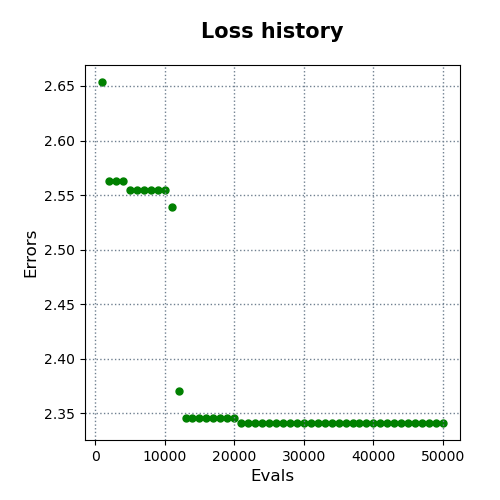

The data file committed next to this chart (first rows):
evals, errors
1000, 2.654
2000, 2.563
3000, 2.563
4000, 2.563
5000, 2.554
6000, 2.554
7000, 2.554
8000, 2.554
9000, 2.554
10000, 2.554
11000, 2.539
12000, 2.37
13000, 2.346
14000, 2.346
15000, 2.346
16000, 2.346
17000, 2.346
18000, 2.346
19000, 2.346
20000, 2.346
21000, 2.341
22000, 2.341
23000, 2.341
24000, 2.341
25000, 2.341
26000, 2.341
27000, 2.341
28000, 2.341
29000, 2.341
30000, 2.341
31000, 2.341
32000, 2.341
33000, 2.341
34000, 2.341
35000, 2.341
36000, 2.341
37000, 2.341
38000, 2.341
39000, 2.341
40000, 2.341
41000, 2.341
42000, 2.341
43000, 2.341
44000, 2.341
45000, 2.341
46000, 2.341
47000, 2.341
48000, 2.341
49000, 2.341
50000, 2.341
